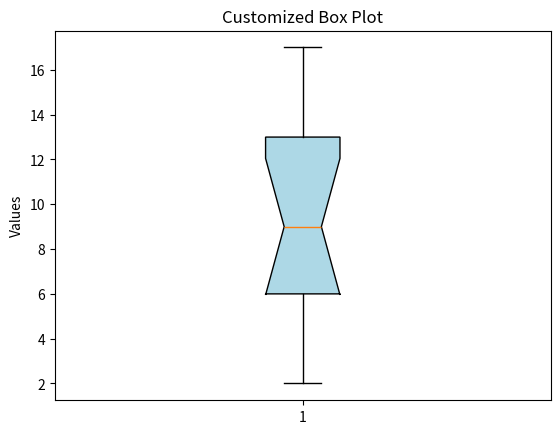

The matplotlib source for this figure:
import matplotlib.pyplot as plt
# Sample data
data = [7, 12, 5, 15, 6, 17, 8, 13, 9, 10, 14, 3, 2]
# Customize the box plot
plt.boxplot(data, notch=True, patch_artist=True, boxprops=dict(facecolor='lightblue'))
# Add title and labels
plt.title('Customized Box Plot')
plt.ylabel('Values')
# Display the plot
plt.show()
